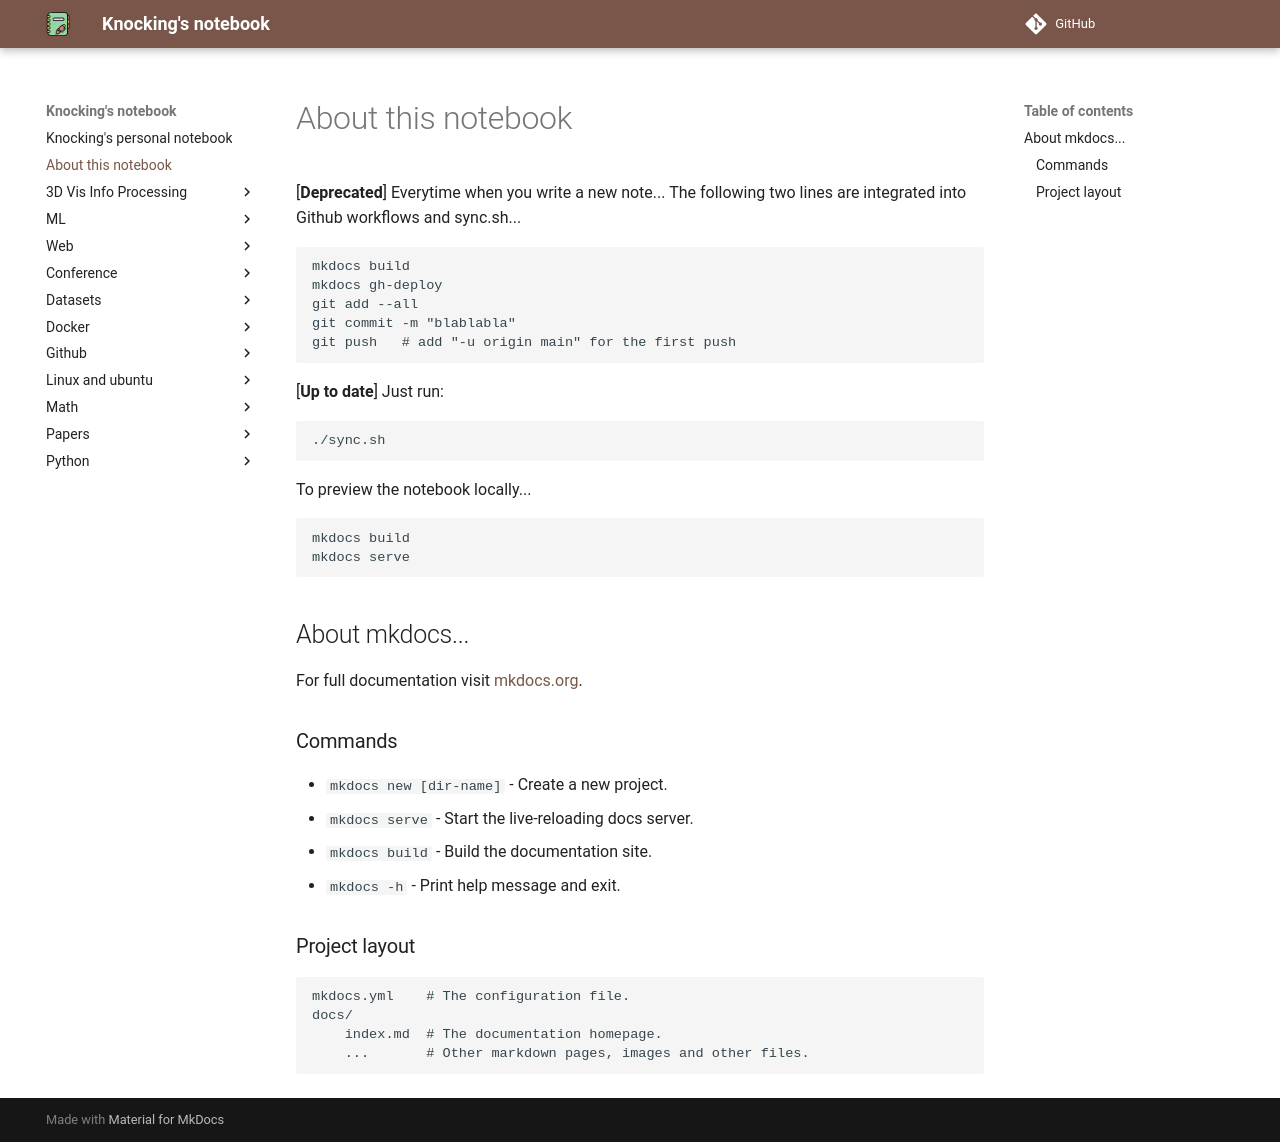

repository: CydKnocking/notes · page: about_this_notebook/index.html · generator: mkdocs

# About this notebook

\[**Deprecated**\] Everytime when you write a new note...
The following two lines are integrated into Github workflows and sync.sh...
```
mkdocs build
mkdocs gh-deploy
git add --all
git commit -m "blablabla"
git push   # add "-u origin main" for the first push
```

\[**Up to date**\] Just run:
```
./sync.sh
```

To preview the notebook locally...
```
mkdocs build
mkdocs serve
```

## About mkdocs...

For full documentation visit [mkdocs.org](https://www.mkdocs.org).

### Commands

* `mkdocs new [dir-name]` - Create a new project.
* `mkdocs serve` - Start the live-reloading docs server.
* `mkdocs build` - Build the documentation site.
* `mkdocs -h` - Print help message and exit.

### Project layout

    mkdocs.yml    # The configuration file.
    docs/
        index.md  # The documentation homepage.
        ...       # Other markdown pages, images and other files.
